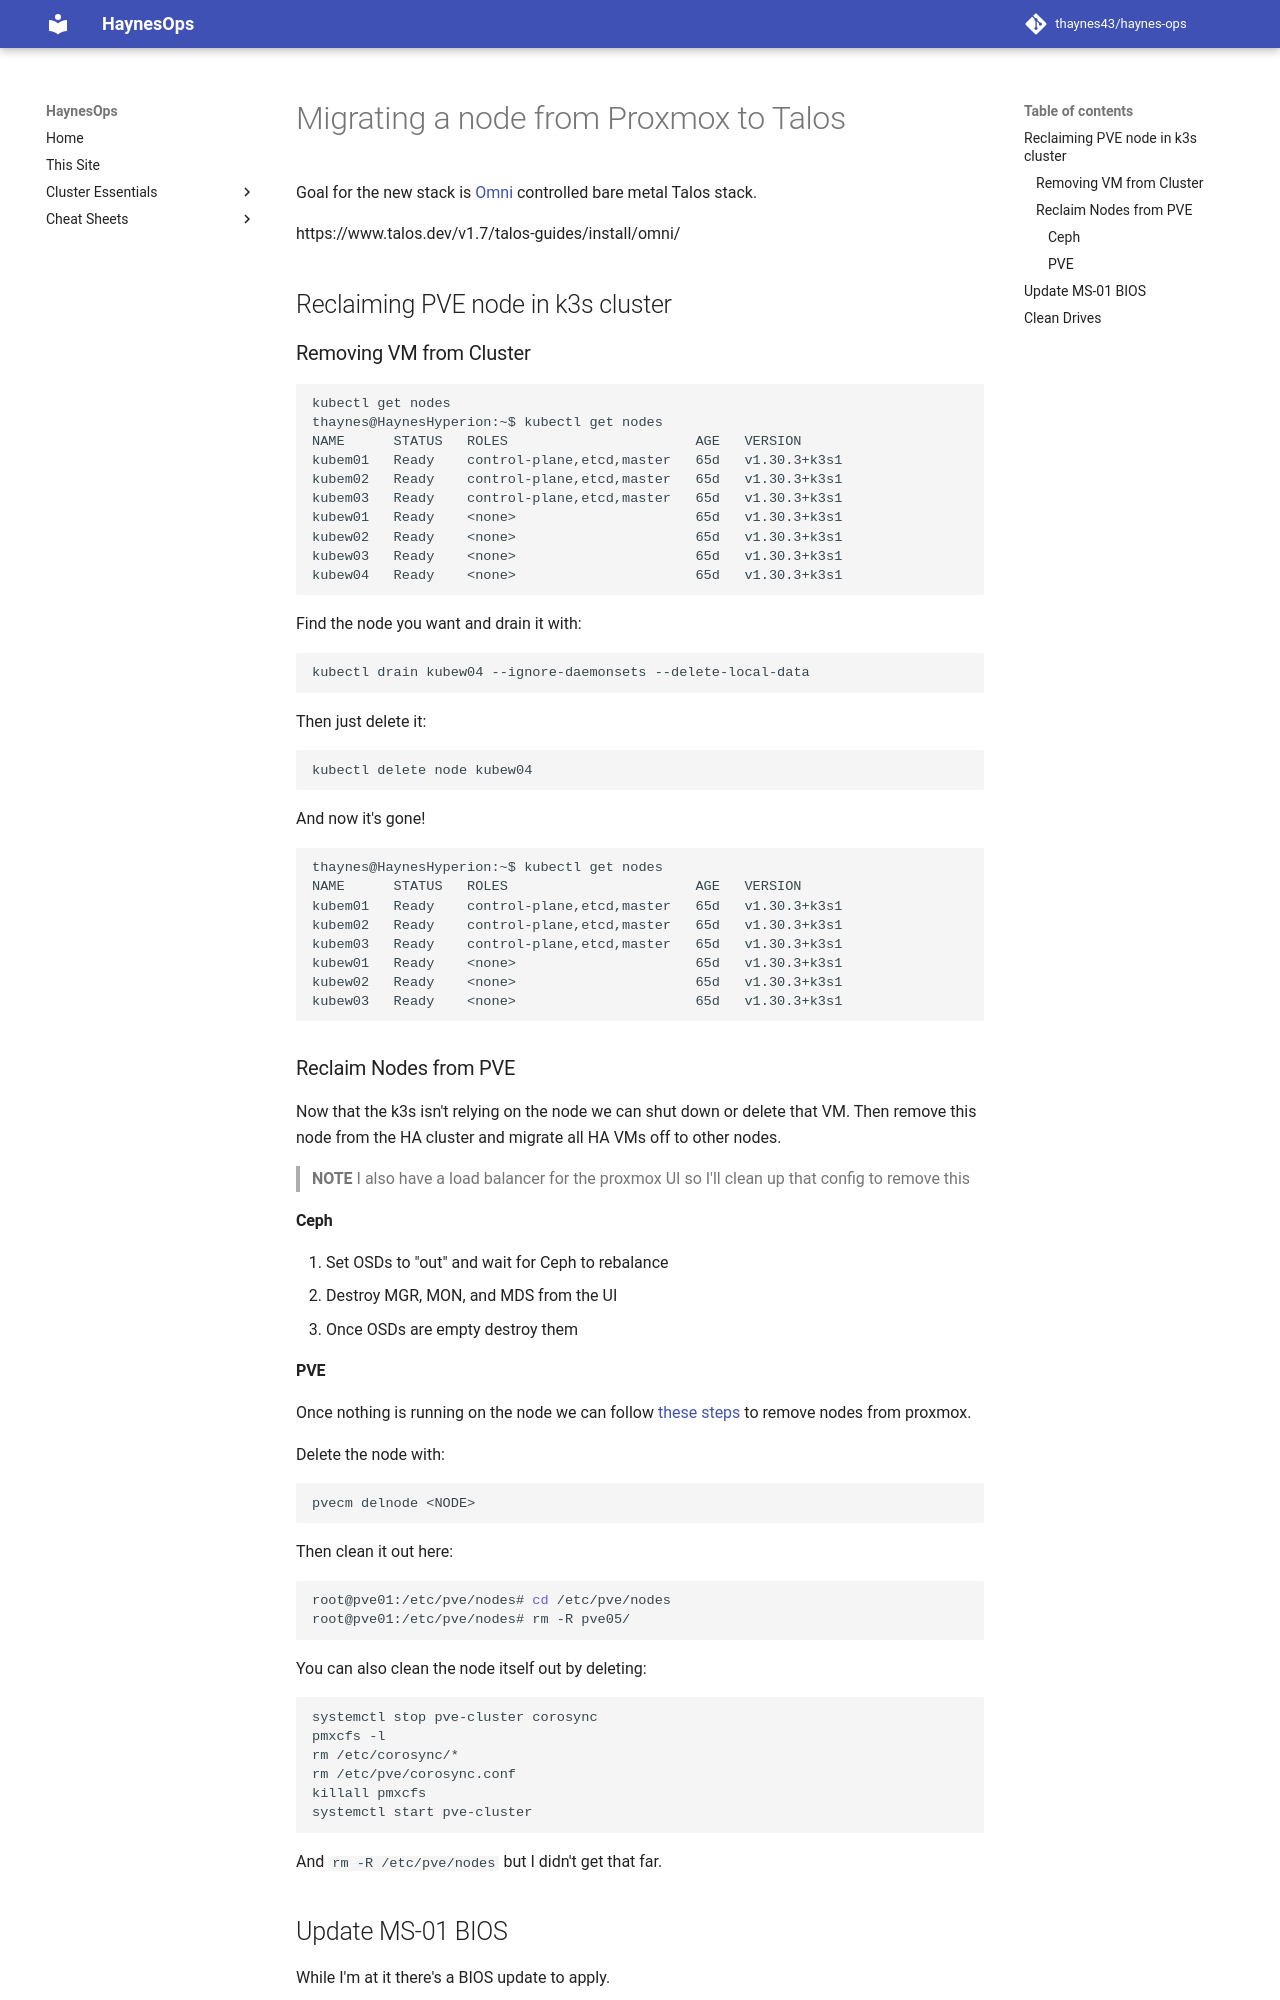

repository: thaynes43/haynes-ops · page: cluster/migrate-from-proxmox/index.html · generator: mkdocs

# Migrating a node from Proxmox to Talos

Goal for the new stack is [Omni](https://haynes.omni.siderolabs.io/omni) controlled bare metal Talos stack.

https://www.talos.dev/v1.7/talos-guides/install/omni/

## Reclaiming PVE node in k3s cluster

### Removing VM from Cluster

```bash
kubectl get nodes
thaynes@HaynesHyperion:~$ kubectl get nodes
NAME      STATUS   ROLES                       AGE   VERSION
kubem01   Ready    control-plane,etcd,master   65d   v1.30.3+k3s1
kubem02   Ready    control-plane,etcd,master   65d   v1.30.3+k3s1
kubem03   Ready    control-plane,etcd,master   65d   v1.30.3+k3s1
kubew01   Ready    <none>                      65d   v1.30.3+k3s1
kubew02   Ready    <none>                      65d   v1.30.3+k3s1
kubew03   Ready    <none>                      65d   v1.30.3+k3s1
kubew04   Ready    <none>                      65d   v1.30.3+k3s1
```

Find the node you want and drain it with:

```bash
kubectl drain kubew04 --ignore-daemonsets --delete-local-data
```

Then just delete it:

```bash
kubectl delete node kubew04
```

And now it's gone!

```bash
thaynes@HaynesHyperion:~$ kubectl get nodes
NAME      STATUS   ROLES                       AGE   VERSION
kubem01   Ready    control-plane,etcd,master   65d   v1.30.3+k3s1
kubem02   Ready    control-plane,etcd,master   65d   v1.30.3+k3s1
kubem03   Ready    control-plane,etcd,master   65d   v1.30.3+k3s1
kubew01   Ready    <none>                      65d   v1.30.3+k3s1
kubew02   Ready    <none>                      65d   v1.30.3+k3s1
kubew03   Ready    <none>                      65d   v1.30.3+k3s1
```

### Reclaim Nodes from PVE

Now that the k3s isn't relying on the node we can shut down or delete that VM. Then remove this node from the HA cluster and migrate all HA VMs off to other nodes.

> **NOTE** I also have a load balancer for the proxmox UI so I'll clean up that config to remove this

#### Ceph

1. Set OSDs to "out" and wait for Ceph to rebalance
1. Destroy MGR, MON, and MDS from the UI
1. Once OSDs are empty destroy them

#### PVE

Once nothing is running on the node we can follow [these steps](https://forum.proxmox.com/threads/pve-remove-one-node-from-ceph-cluster.122456/) to remove nodes from proxmox. 

Delete the node with:

```bash
pvecm delnode <NODE>
```

Then clean it out here:

```bash
root@pve01:/etc/pve/nodes# cd /etc/pve/nodes
root@pve01:/etc/pve/nodes# rm -R pve05/
```

You can also clean the node itself out by deleting:

```bash
systemctl stop pve-cluster corosync
pmxcfs -l
rm /etc/corosync/*
rm /etc/pve/corosync.conf
killall pmxcfs
systemctl start pve-cluster
```

And `rm -R /etc/pve/nodes` but I didn't get that far.
